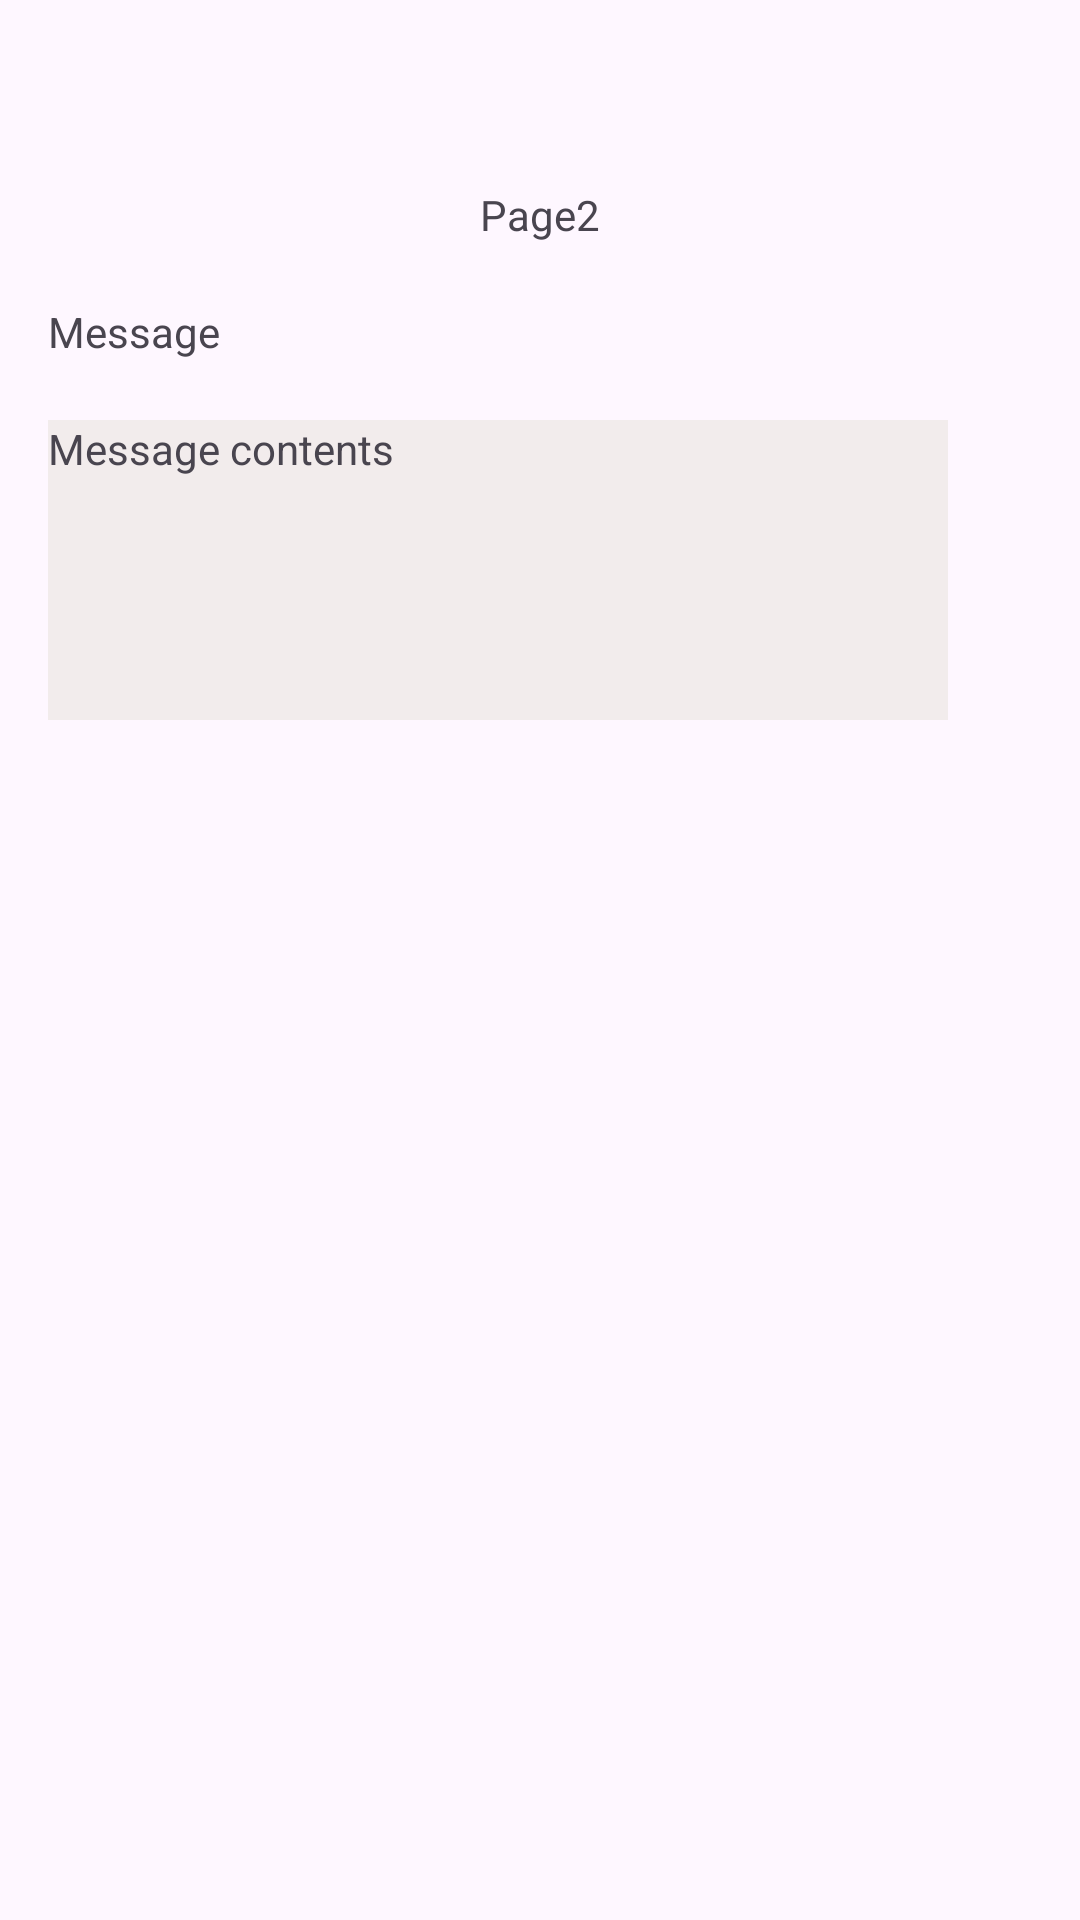

Android layout source for this screen:
<!-- AndroidManifest.xml: application theme Theme.Multipageapplication -->
<!-- res/layout/activity_main2.xml -->
<?xml version="1.0" encoding="utf-8"?>
<androidx.constraintlayout.widget.ConstraintLayout xmlns:android="http://schemas.android.com/apk/res/android"
    xmlns:app="http://schemas.android.com/apk/res-auto"
    xmlns:tools="http://schemas.android.com/tools"
    android:id="@+id/main"
    android:layout_width="match_parent"
    android:layout_height="match_parent"
    tools:context=".Page2Activity">

    <TextView
        android:id="@+id/textView4"
        android:layout_width="wrap_content"
        android:layout_height="wrap_content"
        android:layout_marginTop="62dp"
        android:text="@string/Page2"
        app:layout_constraintEnd_toEndOf="parent"
        app:layout_constraintStart_toStartOf="parent"
        app:layout_constraintTop_toTopOf="parent" />

    <TextView
        android:id="@+id/activity_page2_txt_message_label"
        android:layout_width="wrap_content"
        android:layout_height="wrap_content"
        android:layout_marginStart="16dp"
        android:layout_marginTop="20dp"
        android:text="Message"
        app:layout_constraintStart_toStartOf="parent"
        app:layout_constraintTop_toBottomOf="@+id/textView4" />

    <TextView
        android:id="@+id/activity_page2_txt_message_value"
        android:layout_width="300dp"
        android:layout_height="100dp"
        android:layout_marginStart="16dp"
        android:layout_marginTop="20dp"
        android:background="#F2ECEC"
        android:text="Message contents"
        app:layout_constraintStart_toStartOf="parent"
        app:layout_constraintTop_toBottomOf="@+id/activity_page2_txt_message_label" />
</androidx.constraintlayout.widget.ConstraintLayout>
<!-- resources referenced by this layout -->
<resources>
  <string name="Page2">Page2</string>
  <style name="Theme.Multipageapplication" parent="Base.Theme.Multipageapplication" />
  <style name="Base.Theme.Multipageapplication" parent="Theme.Material3.DayNight.NoActionBar">
          
          
      </style>
</resources>
